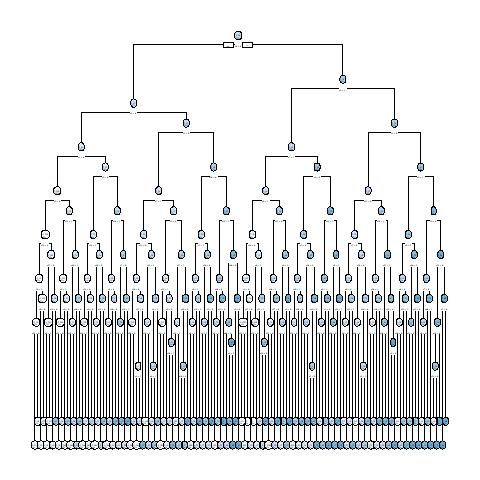

Source data for this figure (header and first rows):
, x1, x2, x3, x4, x5, x6, x7, x8, x9, x10, x11, x12, x13, x14, x15, x16, x17, x18, x19, x20, x21, x22, x23
1, 0, 1, 1, 1, 1, 0, 1, 1, 0, 1, 1, 1, 1, 0, 0, 1, 1, 1, 1, 1, 0, 1, 1
2, 0, 0, 1, 0, 1, 0, 0, 0, 0, 1, 1, 0, 1, 1, 1, 0, 1, 0, 0, 1, 0, 1, 0
10003, 0, 1, 0, 1, 1, 0, 1, 1, 1, 1, 0, 0, 1, 1, 0, 0, 0, 1, 0, 0, 0, 0, 1
4, 0, 1, 1, 1, 0, 0, 1, 1, 1, 1, 1, 1, 0, 0, 1, 0, 0, 0, 0, 1, 1, 1, 0
5, 1, 0, 1, 0, 0, 1, 0, 1, 0, 1, 0, 0, 1, 1, 1, 1, 0, 1, 0, 1, 0, 1, 1
10006, 1, 0, 0, 0, 1, 0, 1, 0, 0, 1, 1, 0, 0, 0, 0, 0, 1, 1, 1, 0, 1, 1, 1
10007, 1, 1, 0, 1, 1, 0, 1, 0, 0, 1, 0, 0, 1, 0, 0, 0, 0, 1, 0, 1, 1, 0, 1
10008, 1, 0, 0, 1, 1, 0, 0, 1, 1, 1, 0, 0, 0, 0, 0, 1, 0, 0, 1, 1, 1, 1, 1
10009, 1, 0, 1, 0, 1, 1, 1, 0, 1, 1, 1, 0, 0, 1, 0, 0, 1, 1, 0, 1, 0, 1, 1
10, 0, 1, 1, 0, 0, 0, 1, 1, 0, 1, 0, 1, 0, 1, 0, 1, 1, 1, 1, 0, 1, 0, 0
11, 1, 1, 1, 0, 1, 0, 1, 1, 1, 0, 0, 0, 1, 0, 0, 0, 1, 1, 1, 1, 0, 1, 1
10012, 1, 1, 0, 0, 1, 0, 0, 1, 0, 0, 1, 1, 1, 0, 0, 0, 1, 0, 1, 0, 0, 1, 1
13, 0, 1, 0, 1, 0, 0, 1, 1, 1, 1, 1, 0, 0, 0, 1, 0, 1, 0, 0, 0, 0, 0, 1
10014, 1, 1, 0, 0, 0, 0, 0, 0, 1, 1, 1, 1, 0, 0, 1, 0, 1, 1, 0, 1, 0, 0, 1
10015, 1, 1, 1, 1, 1, 0, 0, 0, 1, 0, 1, 1, 0, 0, 1, 1, 1, 0, 1, 0, 0, 0, 0
16, 1, 0, 0, 0, 1, 0, 1, 0, 1, 1, 0, 1, 0, 0, 0, 1, 0, 1, 1, 1, 1, 1, 0
10017, 1, 0, 1, 0, 1, 0, 1, 1, 0, 1, 1, 1, 0, 0, 0, 1, 1, 1, 0, 1, 0, 1, 0
10018, 1, 1, 0, 1, 1, 0, 0, 0, 0, 1, 0, 0, 1, 0, 1, 0, 0, 0, 0, 0, 1, 0, 0
10019, 0, 1, 0, 1, 0, 1, 1, 0, 0, 1, 1, 0, 1, 0, 1, 1, 0, 0, 1, 0, 0, 1, 1
20, 0, 1, 1, 0, 1, 1, 1, 1, 0, 0, 0, 1, 1, 1, 0, 0, 1, 0, 0, 0, 1, 1, 1
10021, 0, 1, 0, 0, 1, 1, 0, 1, 0, 0, 0, 1, 1, 0, 1, 1, 1, 0, 0, 0, 0, 1, 1
22, 1, 1, 0, 1, 1, 0, 1, 1, 0, 1, 1, 1, 1, 1, 1, 0, 0, 1, 1, 1, 1, 0, 0
10023, 0, 1, 1, 1, 0, 0, 1, 0, 1, 0, 0, 0, 1, 1, 0, 1, 1, 1, 1, 0, 1, 1, 1
10024, 0, 1, 1, 1, 1, 1, 0, 0, 1, 0, 1, 0, 1, 0, 1, 1, 1, 1, 0, 1, 0, 0, 1
10025, 1, 0, 1, 0, 0, 1, 0, 1, 0, 0, 1, 1, 1, 0, 0, 1, 1, 0, 0, 0, 1, 0, 1
10026, 0, 0, 1, 1, 1, 1, 1, 0, 0, 1, 0, 0, 0, 0, 0, 0, 1, 0, 1, 0, 1, 0, 0
10027, 1, 1, 1, 0, 1, 0, 0, 1, 1, 1, 0, 0, 1, 0, 0, 1, 0, 0, 1, 1, 1, 1, 1
28, 0, 0, 0, 0, 0, 1, 1, 1, 1, 0, 0, 0, 0, 1, 0, 1, 0, 1, 1, 1, 1, 0, 1
10029, 0, 1, 1, 0, 1, 0, 0, 1, 0, 1, 0, 1, 1, 1, 1, 0, 0, 0, 1, 0, 1, 1, 1
30, 0, 1, 1, 0, 0, 0, 1, 1, 1, 1, 1, 0, 1, 1, 0, 0, 1, 1, 1, 1, 1, 0, 0
31, 0, 1, 1, 1, 0, 1, 0, 1, 0, 0, 1, 0, 0, 0, 1, 1, 0, 0, 0, 0, 1, 1, 1
32, 0, 1, 0, 0, 0, 1, 1, 1, 1, 1, 0, 1, 0, 0, 1, 1, 1, 0, 1, 1, 1, 1, 1
33, 1, 0, 1, 1, 1, 1, 1, 1, 1, 1, 0, 1, 0, 1, 0, 0, 0, 1, 0, 0, 1, 0, 0
10034, 1, 1, 1, 1, 1, 1, 0, 0, 1, 1, 0, 0, 1, 0, 0, 0, 1, 0, 0, 1, 0, 1, 1
10035, 0, 0, 1, 1, 1, 1, 0, 1, 0, 0, 0, 0, 1, 0, 1, 0, 1, 0, 0, 0, 0, 1, 0
10036, 0, 1, 1, 1, 1, 1, 0, 1, 1, 0, 0, 0, 1, 1, 0, 0, 1, 0, 1, 1, 1, 1, 0
37, 1, 0, 1, 1, 1, 1, 1, 0, 1, 1, 0, 0, 1, 1, 1, 1, 0, 0, 0, 1, 1, 1, 0
10038, 0, 0, 1, 0, 0, 1, 0, 0, 1, 0, 1, 1, 0, 0, 0, 0, 0, 0, 1, 1, 0, 1, 1
39, 0, 1, 1, 0, 1, 1, 0, 0, 0, 1, 1, 0, 1, 1, 1, 0, 0, 1, 1, 0, 0, 1, 0
40, 0, 1, 1, 0, 0, 1, 0, 0, 0, 1, 0, 0, 0, 1, 0, 1, 1, 0, 1, 0, 0, 0, 1
10041, 1, 1, 0, 1, 1, 1, 0, 1, 0, 0, 0, 0, 1, 1, 1, 1, 0, 0, 1, 0, 1, 1, 0
42, 1, 1, 0, 0, 0, 1, 0, 1, 0, 0, 0, 0, 0, 1, 0, 1, 1, 0, 0, 0, 0, 1, 1
43, 0, 1, 1, 1, 0, 1, 1, 1, 1, 0, 1, 0, 1, 1, 1, 0, 1, 0, 0, 0, 0, 0, 1
44, 0, 0, 1, 0, 1, 0, 0, 0, 1, 1, 0, 0, 1, 1, 1, 1, 1, 1, 1, 0, 0, 0, 1
10045, 0, 0, 1, 1, 0, 1, 1, 1, 1, 1, 0, 0, 0, 1, 0, 0, 1, 0, 1, 0, 0, 1, 0
46, 1, 0, 1, 1, 1, 1, 0, 1, 1, 0, 0, 1, 0, 1, 0, 0, 1, 0, 1, 1, 0, 1, 1
47, 0, 1, 1, 1, 1, 1, 0, 1, 0, 1, 0, 1, 0, 1, 0, 0, 1, 0, 0, 1, 0, 0, 1
48, 0, 0, 1, 1, 0, 1, 1, 1, 1, 1, 1, 1, 1, 0, 1, 1, 0, 1, 1, 1, 1, 0, 1
10049, 0, 0, 0, 0, 0, 1, 1, 1, 0, 0, 0, 0, 0, 0, 0, 0, 0, 1, 1, 0, 1, 0, 1
50, 0, 1, 0, 0, 0, 0, 0, 0, 1, 0, 1, 1, 0, 0, 1, 0, 1, 1, 0, 0, 0, 0, 0
10051, 1, 0, 0, 0, 0, 1, 1, 1, 1, 0, 0, 1, 0, 0, 0, 1, 1, 0, 1, 0, 0, 0, 1
10052, 0, 1, 1, 1, 1, 1, 0, 1, 1, 0, 0, 1, 1, 1, 1, 0, 0, 1, 0, 1, 0, 0, 0
53, 0, 1, 0, 1, 0, 1, 1, 1, 0, 1, 1, 1, 0, 0, 0, 1, 0, 0, 1, 0, 1, 1, 0
54, 1, 0, 1, 0, 0, 0, 0, 0, 1, 0, 1, 0, 0, 1, 0, 0, 1, 1, 1, 0, 0, 1, 1
55, 1, 1, 1, 1, 0, 1, 0, 1, 1, 1, 1, 0, 0, 1, 1, 0, 1, 1, 1, 1, 1, 1, 1
10056, 0, 0, 0, 1, 0, 0, 0, 1, 0, 1, 1, 0, 0, 0, 0, 1, 1, 0, 0, 0, 0, 1, 1
10057, 0, 1, 1, 0, 1, 1, 1, 1, 0, 1, 0, 1, 1, 0, 1, 0, 0, 0, 1, 0, 0, 0, 1
58, 0, 0, 1, 1, 0, 1, 1, 0, 1, 1, 0, 0, 0, 1, 0, 1, 1, 0, 0, 0, 1, 1, 1
10059, 1, 1, 1, 0, 0, 1, 1, 1, 0, 0, 0, 1, 1, 1, 0, 0, 0, 0, 0, 0, 0, 1, 0
10060, 0, 0, 0, 1, 0, 1, 0, 0, 0, 1, 1, 0, 1, 0, 1, 0, 0, 1, 1, 0, 1, 1, 1
... 9,940 more rows
